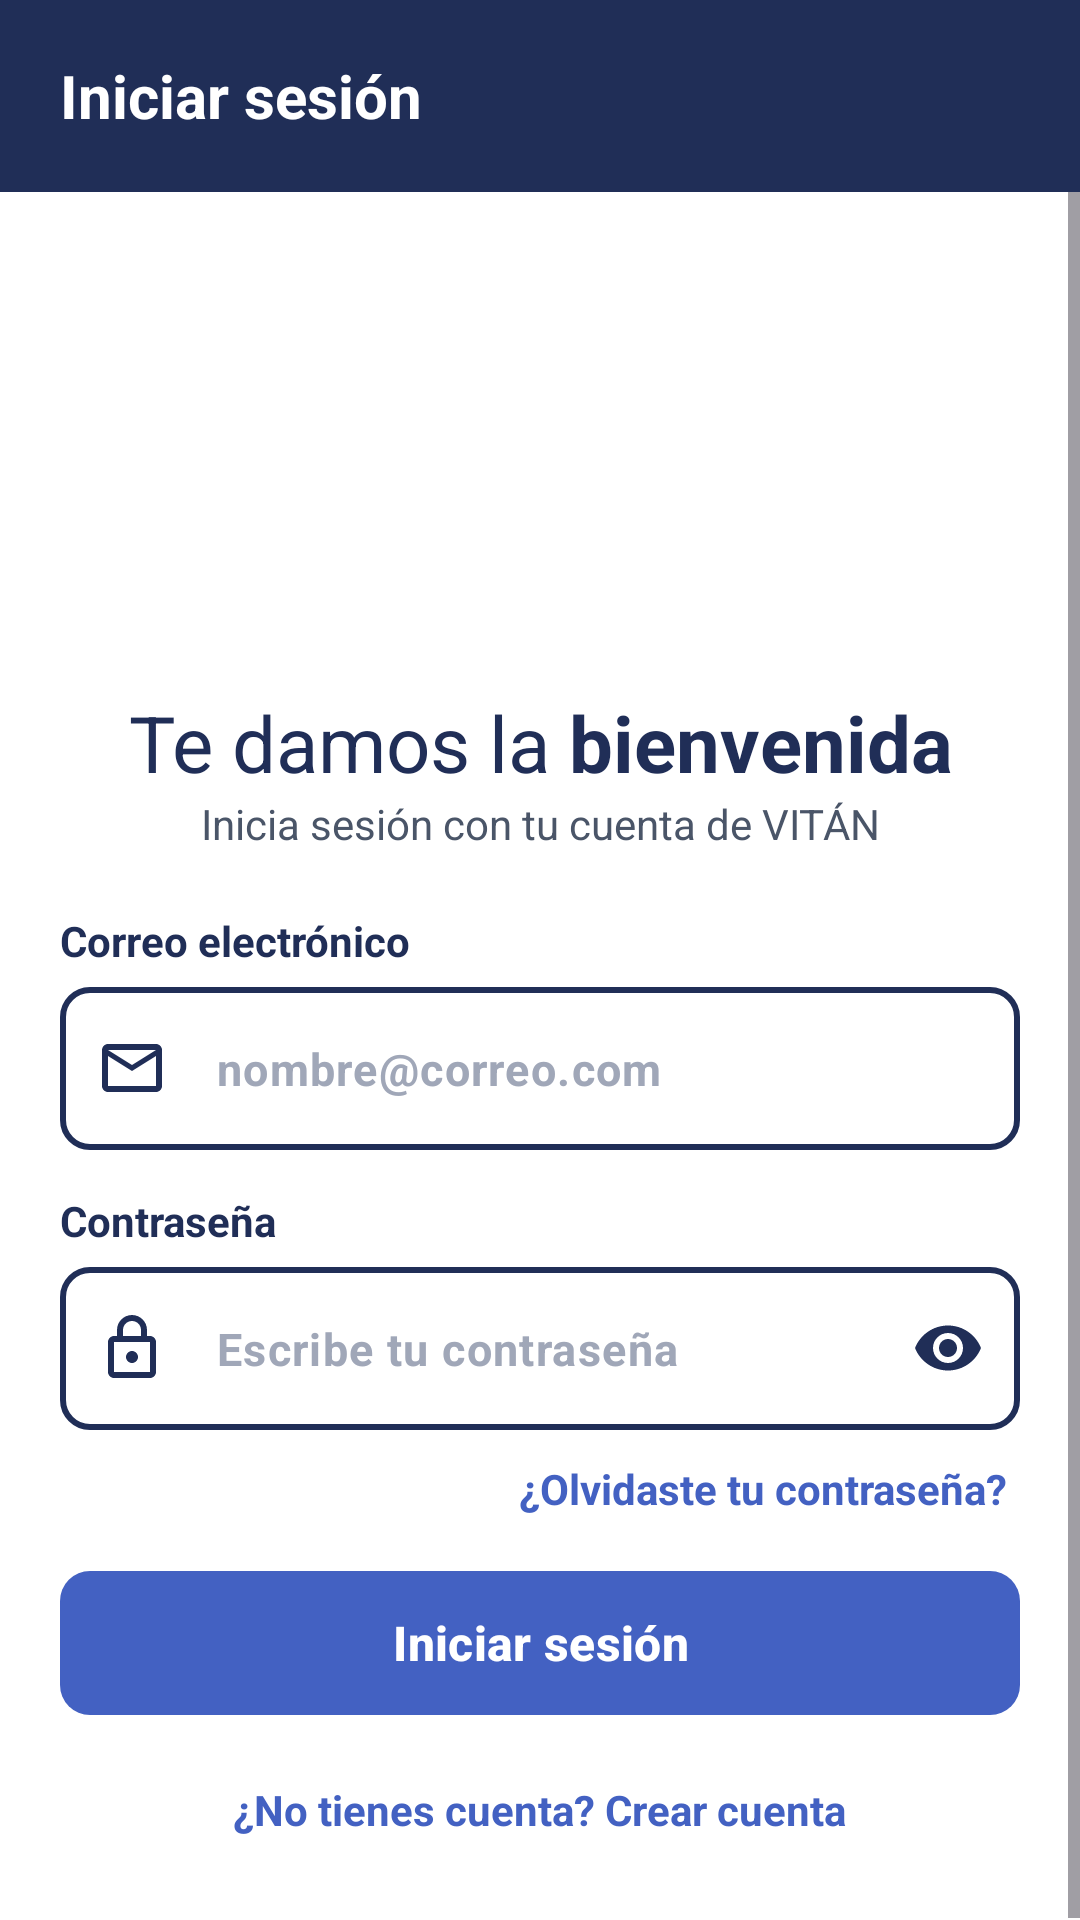

Write the Android layout XML for this screen, with the resource values it uses.
<!-- AndroidManifest.xml: application theme Theme.Pry_AppVitanCoworking -->
<!-- res/layout/activity_login.xml -->
<?xml version="1.0" encoding="utf-8"?>
<LinearLayout xmlns:android="http://schemas.android.com/apk/res/android"
    xmlns:app="http://schemas.android.com/apk/res-auto"
    xmlns:tools="http://schemas.android.com/tools"
    android:id="@+id/main"
    android:layout_width="match_parent"
    android:layout_height="match_parent"
    android:background="@color/accesoBlanco"
    android:orientation="vertical"
    tools:context=".Vista.LoginActivity">

    
    <com.google.android.material.appbar.MaterialToolbar
        android:id="@+id/tbBarra"
        android:layout_width="match_parent"
        android:layout_height="64dp"
        android:background="@color/accesoAzul"
        app:contentInsetStart="12dp">

        <LinearLayout
            android:layout_width="match_parent"
            android:layout_height="match_parent"
            android:gravity="center_vertical"
            android:orientation="horizontal"
            android:paddingEnd="12dp">

            <TextView
                android:layout_width="0dp"
                android:layout_height="wrap_content"
                android:layout_marginStart="8dp"
                android:layout_weight="1"
                android:text="@string/txtTituloLogin"
                android:textColor="@color/accesoBlanco"
                android:textSize="20sp"
                android:textStyle="bold" />

            <ImageView
                android:layout_width="38dp"
                android:layout_height="38dp"
                android:contentDescription="@string/txtLogo"
                android:src="@drawable/logo_vitan" />
        </LinearLayout>
    </com.google.android.material.appbar.MaterialToolbar>

    
    <ScrollView
        android:layout_width="match_parent"
        android:layout_height="match_parent">

    <LinearLayout
        android:layout_width="match_parent"
        android:layout_height="wrap_content"
        android:orientation="vertical"
        android:paddingStart="20dp"
        android:paddingTop="12dp"
        android:paddingEnd="20dp"
        android:paddingBottom="24dp">

        
        <ImageView
            android:layout_width="120dp"
            android:layout_height="120dp"
            android:layout_gravity="center_horizontal"
            android:layout_marginTop="16dp"
            android:contentDescription="@string/txtLogo"
            android:src="@drawable/logo_vitan" />

        <TextView
            android:layout_width="match_parent"
            android:layout_height="wrap_content"
            android:layout_marginTop="18dp"
            android:gravity="center"
            android:text="@string/txtBienvenida"
            android:textColor="@color/accesoAzul"
            android:textSize="26sp" />

        <TextView
            android:layout_width="match_parent"
            android:layout_height="wrap_content"
            android:layout_marginBottom="6dp"
            android:gravity="center"
            android:text="@string/txtSubBienvenida"
            android:textColor="@color/accesoGris"
            android:textSize="14sp" />

        <TextView
            android:layout_width="wrap_content"
            android:layout_height="wrap_content"
            android:layout_marginTop="14dp"
            android:text="@string/lblCorreo"
            android:textColor="@color/accesoAzul"
            android:textSize="14sp"
            android:textStyle="bold" />

        <com.google.android.material.textfield.TextInputLayout
            android:id="@+id/tilCorreo"
            style="@style/Widget.Material3.TextInputLayout.OutlinedBox"
            android:layout_width="match_parent"
            android:layout_height="wrap_content"
            android:layout_marginTop="6dp"
            app:boxCornerRadiusBottomEnd="10dp"
            app:boxCornerRadiusBottomStart="10dp"
            app:boxCornerRadiusTopEnd="10dp"
            app:boxCornerRadiusTopStart="10dp"
            app:boxStrokeColor="@color/acceso_borde_campo"
            app:boxStrokeWidth="2dp"
            app:boxStrokeWidthFocused="2dp"
            app:hintEnabled="false"
            app:startIconDrawable="@drawable/ic_correo"
            app:startIconTint="@color/accesoAzul">

            <com.google.android.material.textfield.TextInputEditText
                android:id="@+id/etCorreo"
                android:layout_width="match_parent"
                android:layout_height="wrap_content"
                android:hint="@string/phCorreo"
                android:inputType="textEmailAddress"
                android:textColor="@color/accesoAzul"
                android:textColorHint="@color/accesoPlaceholder"
                android:textSize="15sp"
                android:textStyle="bold" />
        </com.google.android.material.textfield.TextInputLayout>

        <TextView
            android:layout_width="wrap_content"
            android:layout_height="wrap_content"
            android:layout_marginTop="14dp"
            android:text="@string/lblContrasena"
            android:textColor="@color/accesoAzul"
            android:textSize="14sp"
            android:textStyle="bold" />

        <com.google.android.material.textfield.TextInputLayout
            android:id="@+id/tilContrasena"
            style="@style/Widget.Material3.TextInputLayout.OutlinedBox"
            android:layout_width="match_parent"
            android:layout_height="wrap_content"
            android:layout_marginTop="6dp"
            app:boxCornerRadiusBottomEnd="10dp"
            app:boxCornerRadiusBottomStart="10dp"
            app:boxCornerRadiusTopEnd="10dp"
            app:boxCornerRadiusTopStart="10dp"
            app:boxStrokeColor="@color/acceso_borde_campo"
            app:boxStrokeWidth="2dp"
            app:boxStrokeWidthFocused="2dp"
            app:hintEnabled="false"
            app:startIconDrawable="@drawable/ic_candado"
            app:startIconTint="@color/accesoAzul"
            app:endIconMode="password_toggle"
            app:endIconTint="@color/accesoAzul">

            <com.google.android.material.textfield.TextInputEditText
                android:id="@+id/etContrasena"
                android:layout_width="match_parent"
                android:layout_height="wrap_content"
                android:hint="@string/phContrasena"
                android:inputType="textPassword"
                android:textColor="@color/accesoAzul"
                android:textColorHint="@color/accesoPlaceholder"
                android:textSize="15sp"
                android:textStyle="bold" />
        </com.google.android.material.textfield.TextInputLayout>

        <TextView
            android:id="@+id/txtOlvidaste"
            android:layout_width="wrap_content"
            android:layout_height="wrap_content"
            android:layout_gravity="end"
            android:layout_marginTop="6dp"
            android:padding="4dp"
            android:text="@string/txtOlvidaste"
            android:textColor="@color/accesoBoton"
            android:textSize="14sp"
            android:textStyle="bold" />

        <com.google.android.material.button.MaterialButton
            android:id="@+id/btnIniciarSesion"
            android:layout_width="match_parent"
            android:layout_height="56dp"
            android:layout_marginTop="10dp"
            android:text="@string/btnIniciarSesion"
            android:textColor="@color/accesoBlanco"
            android:textSize="16sp"
            android:textStyle="bold"
            app:backgroundTint="@color/accesoBoton"
            app:cornerRadius="10dp"
            app:icon="@drawable/ic_entrar"
            app:iconGravity="textStart"
            app:iconTint="@color/accesoBlanco" />

        <TextView
            android:id="@+id/txtCrearCuenta"
            android:layout_width="wrap_content"
            android:layout_height="wrap_content"
            android:layout_gravity="center_horizontal"
            android:layout_marginTop="14dp"
            android:padding="4dp"
            android:text="@string/txtNoTienesCuenta"
            android:textColor="@color/accesoBoton"
            android:textSize="14sp"
            android:textStyle="bold" />

        <ProgressBar
            android:id="@+id/pbCargando"
            android:layout_width="wrap_content"
            android:layout_height="wrap_content"
            android:layout_gravity="center_horizontal"
            android:layout_marginTop="12dp"
            android:indeterminateTint="@color/accesoBoton"
            android:visibility="gone" />
    </LinearLayout>
    </ScrollView>
</LinearLayout>
<!-- resources referenced by this layout -->
<resources>
  <color name="accesoAzul">#202E57</color>
  <color name="accesoBlanco">#FFFFFF</color>
  <color name="accesoBoton">#4361C2</color>
  <color name="accesoGris">#4A5568</color>
  <color name="accesoPlaceholder">#A0A7B8</color>
  <!-- drawable ic_candado (drawable) -->
  <?xml version="1.0" encoding="utf-8"?>
  <vector xmlns:android="http://schemas.android.com/apk/res/android"
      android:width="24dp"
      android:height="24dp"
      android:viewportWidth="24"
      android:viewportHeight="24">
      <path
          android:fillColor="#202E57"
          android:pathData="M18,8h-1V6c0,-2.76 -2.24,-5 -5,-5S7,3.24 7,6v2H6c-1.1,0 -2,0.9 -2,2v10c0,1.1 0.9,2 2,2h12c1.1,0 2,-0.9 2,-2V10c0,-1.1 -0.9,-2 -2,-2zM9,6c0,-1.66 1.34,-3 3,-3s3,1.34 3,3v2H9V6zM18,20H6V10h12v10zM12,17c1.1,0 2,-0.9 2,-2s-0.9,-2 -2,-2 -2,0.9 -2,2 0.9,2 2,2z" />
  </vector>
  <!-- drawable ic_correo (drawable) -->
  <?xml version="1.0" encoding="utf-8"?>
  <vector xmlns:android="http://schemas.android.com/apk/res/android"
      android:width="24dp"
      android:height="24dp"
      android:viewportWidth="24"
      android:viewportHeight="24">
      <path
          android:fillColor="#202E57"
          android:pathData="M20,4H4C2.9,4 2.01,4.9 2.01,6L2,18c0,1.1 0.9,2 2,2h16c1.1,0 2,-0.9 2,-2V6c0,-1.1 -0.9,-2 -2,-2zM20,18H4V8l8,5 8,-5v10zM12,11L4,6h16l-8,5z" />
  </vector>
  <string name="btnIniciarSesion">Iniciar sesión</string>
  <string name="lblContrasena">Contraseña</string>
  <string name="lblCorreo">Correo electrónico</string>
  <string name="phContrasena">Escribe tu contraseña</string>
  <string name="phCorreo">nombre@correo.com</string>
  <string name="txtBienvenida">Te damos la <b>bienvenida</b></string>
  <string name="txtLogo">Logo de VITÁN</string>
  <string name="txtNoTienesCuenta">¿No tienes cuenta? <b>Crear cuenta</b></string>
  <string name="txtOlvidaste">¿Olvidaste tu contraseña?</string>
  <string name="txtSubBienvenida">Inicia sesión con tu cuenta de VITÁN</string>
  <string name="txtTituloLogin">Iniciar sesión</string>
  <style name="Theme.Pry_AppVitanCoworking" parent="Base.Theme.Pry_AppVitanCoworking" />
  <style name="Base.Theme.Pry_AppVitanCoworking" parent="Theme.Material3.DayNight.NoActionBar">
          
          
      </style>
</resources>
